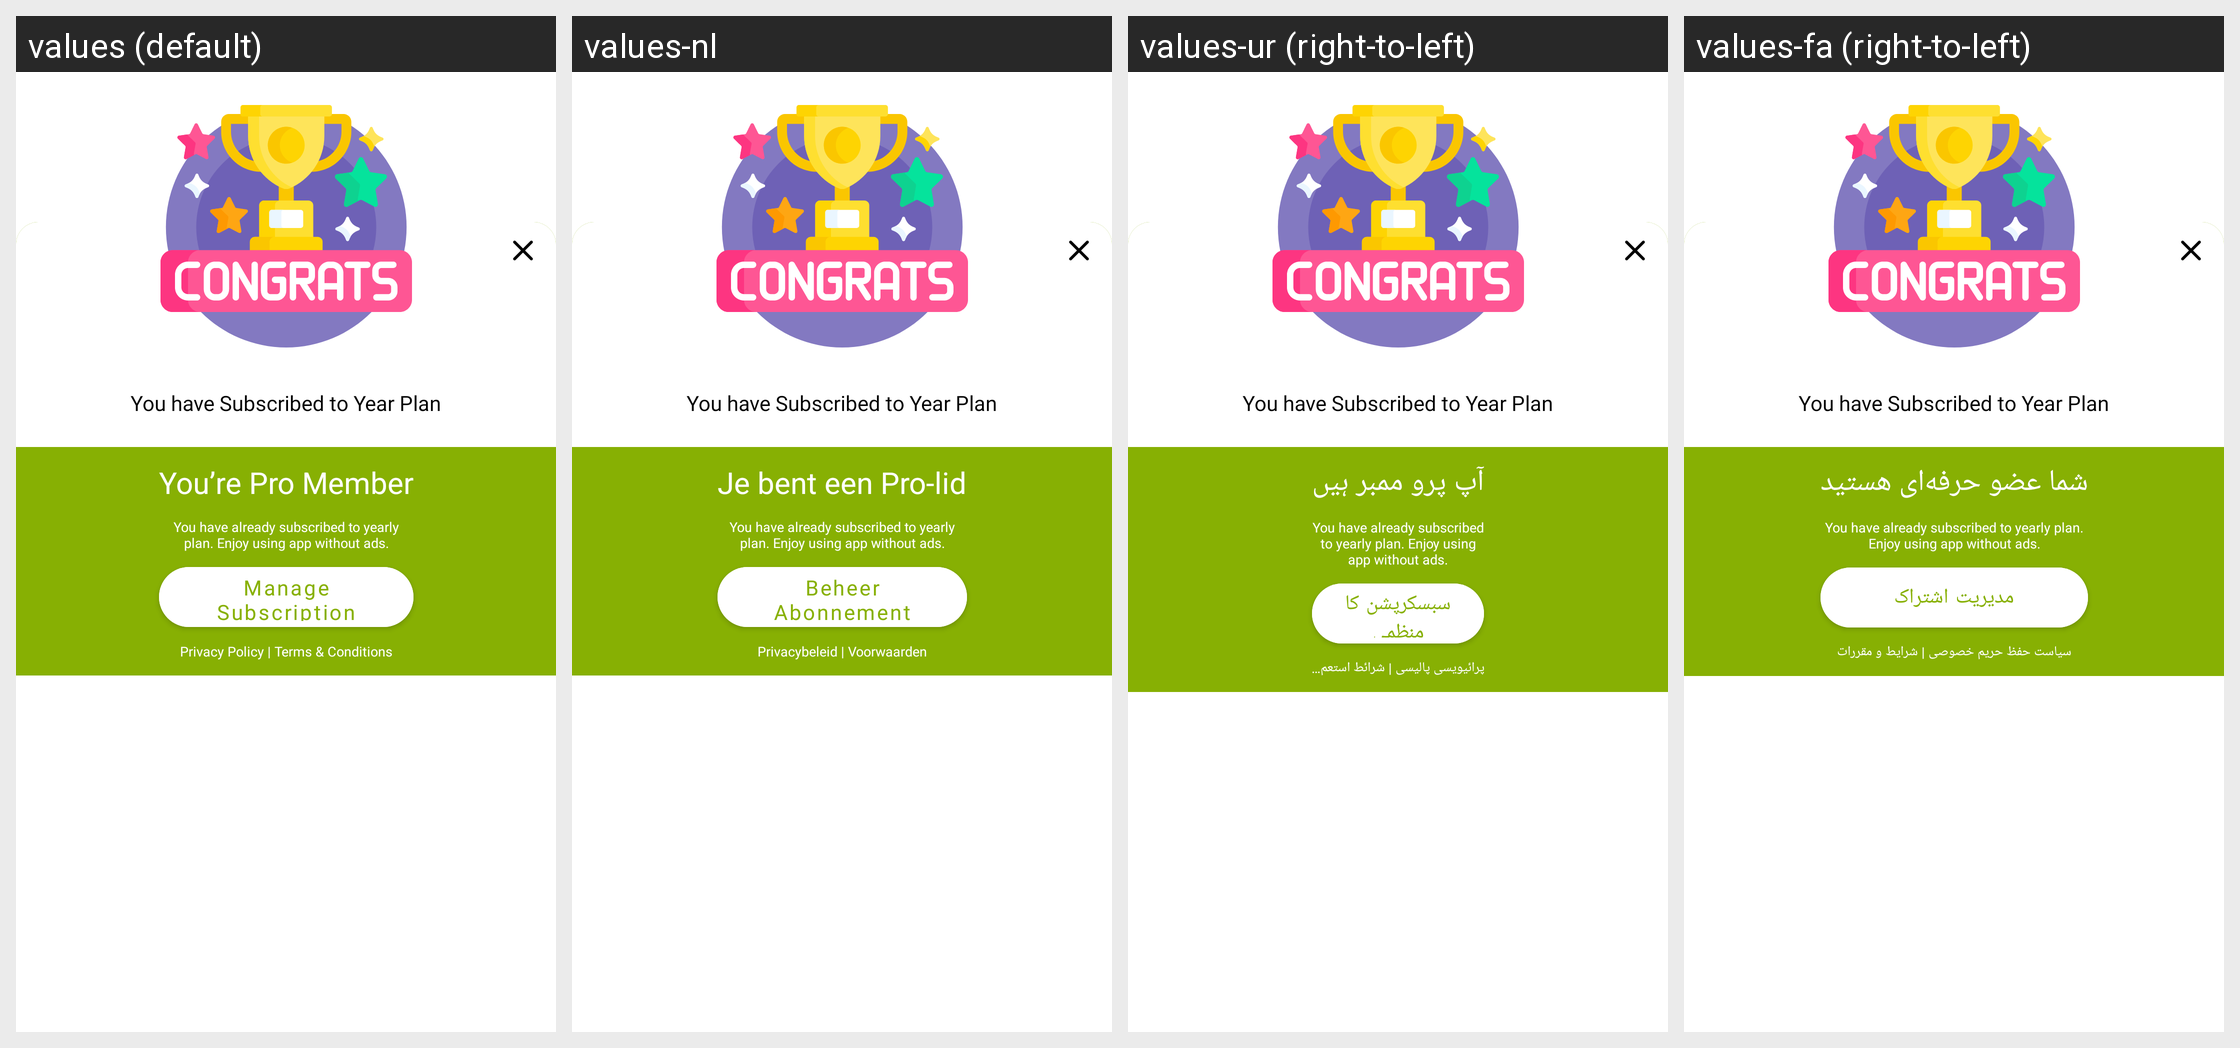

Translations of the strings shown on this Android screen, per locale in the grid:
Android screen res/layout/fragment_manage.xml rendered under 4 locales, left to right: values (default), values-nl, values-ur (right-to-left), values-fa (right-to-left). Device: Nexus 5 (rendered at 1080×1920; each locale shown at half size, 540×960, under a caption strip naming it); theme Theme.DualCalculator.
Other locales in the repository, not shown: values-af, values-am, values-ar, values-as, values-az, values-be, values-bg, values-bn, values-bs, values-ca, values-cs, values-da, values-de, values-el, values-en-rGB, values-es, values-es-rUS, values-et, values-eu, values-fi, values-fr, values-fr-rCA, values-gl, values-gu, values-hi, values-hr, values-hu, values-hy, values-in, values-is, values-it, values-iw, values-ja, values-ka, values-kk, values-km, values-kn, values-ko, values-ku, values-ky, values-la, values-lo, values-lt, values-lv, values-mk, values-ml, values-mn, values-mr, values-ms, values-my, values-nb, values-ne, values-or, values-pa, values-pl, values-ps, values-pt, values-pt-rBR, values-pt-rPT, values-ro, values-ru, values-si, values-sk, values-sl, values-sq, values-sr, values-sv, values-sw, values-ta, values-te, values-th, values-tl, values-tr, values-uk, values-uz, values-vi, values-zh, values-zh-rCN, values-zh-rHK, values-zh-rTW, values-zu.
Strings drawn on this screen, with the default value and each locale's value (text and hints the layout hard-codes, and strings that could not be matched under every locale, appear in the picture but are not listed):

you_re_pro_member
  values: You’re Pro Member
  values-nl: Je bent een Pro-lid
  values-ur: آپ پرو ممبر ہیں
  values-fa: شما عضو حرفه‌ای هستید

manage_subscription
  values: Manage Subscription
  values-nl: Beheer Abonnement
  values-ur: سبسکرپشن کا منظمی
  values-fa: مدیریت اشتراک

privacy_policy_terms_amp_conditions
  values: Privacy Policy | Terms & Conditions
  values-nl: Privacybeleid | Voorwaarden
  values-ur: پرائیویسی پالیسی | شرائط استعمال
  values-fa: سیاست حفظ حریم خصوصی | شرایط و مقررات
